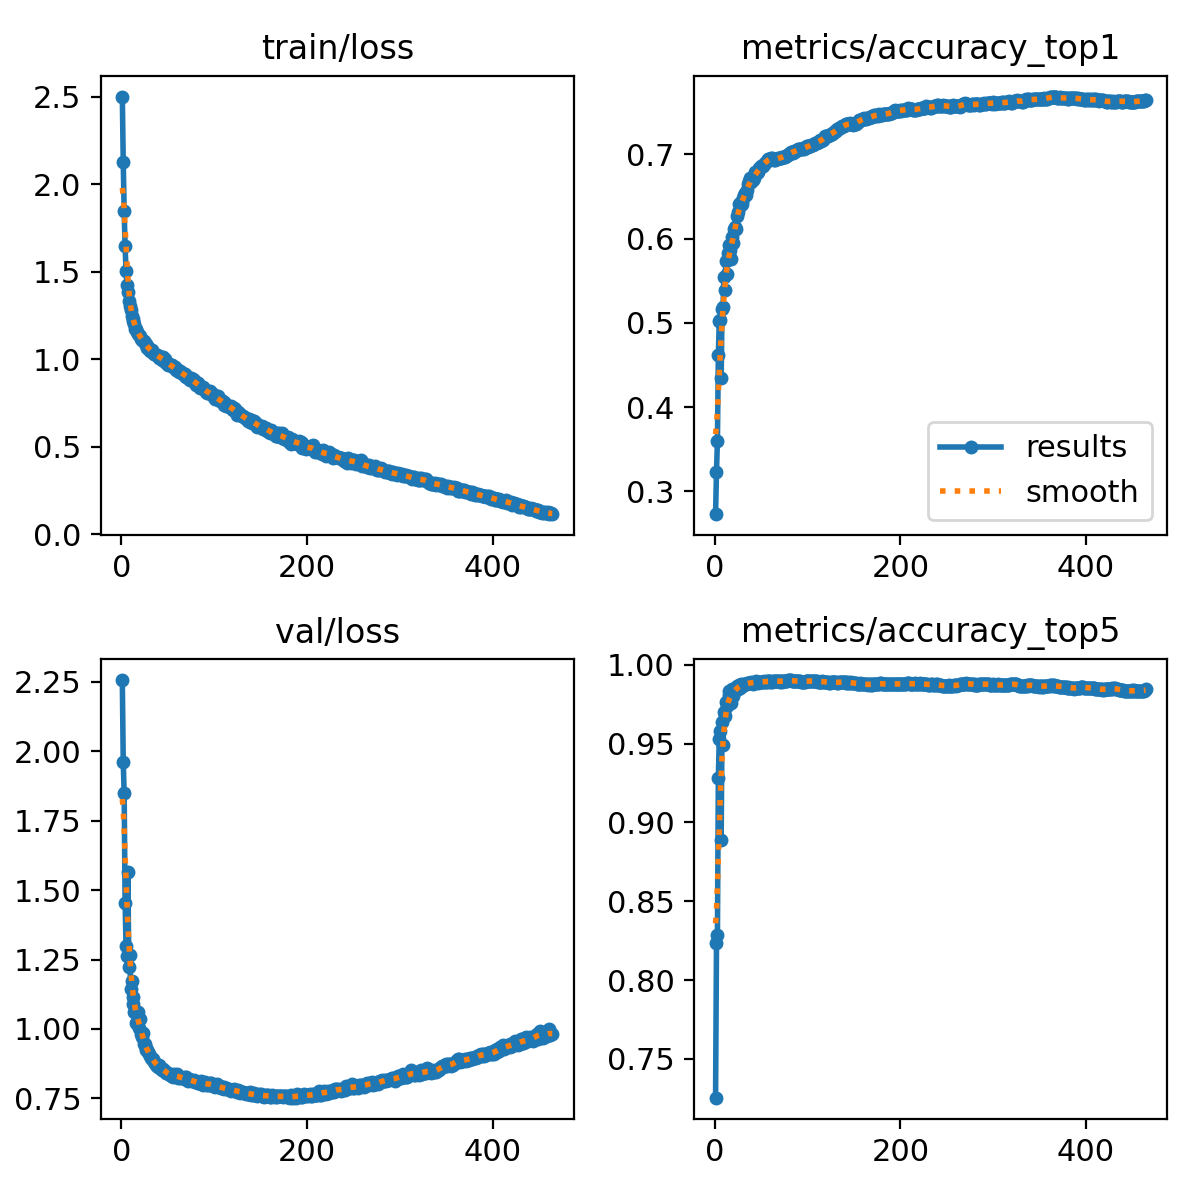

Data behind this chart, as committed beside it:
epoch, time, train/loss, metrics/accuracy_top1, metrics/accuracy_top5, val/loss, lr/pg0, lr/pg1, lr/pg2
1, 167.6, 2.501, 0.2729, 0.7253, 2.256, 0.003323, 0.003323, 0.003323
2, 303.9, 2.126, 0.3235, 0.8232, 1.96, 0.006643, 0.006643, 0.006643
3, 446, 1.845, 0.36, 0.8286, 1.848, 0.00995, 0.00995, 0.00995
4, 582.7, 1.645, 0.4615, 0.9282, 1.455, 0.009941, 0.009941, 0.009941
5, 722.4, 1.507, 0.5025, 0.9531, 1.299, 0.009921, 0.009921, 0.009921
6, 858.4, 1.427, 0.504, 0.9583, 1.264, 0.009901, 0.009901, 0.009901
7, 999, 1.385, 0.4342, 0.889, 1.564, 0.009881, 0.009881, 0.009881
8, 1137, 1.33, 0.5162, 0.9637, 1.225, 0.009861, 0.009861, 0.009861
9, 1273, 1.302, 0.5187, 0.9491, 1.266, 0.009842, 0.009842, 0.009842
10, 1407, 1.28, 0.5539, 0.9702, 1.143, 0.009822, 0.009822, 0.009822
11, 1546, 1.245, 0.5387, 0.9677, 1.173, 0.009802, 0.009802, 0.009802
12, 1680, 1.229, 0.5731, 0.9764, 1.089, 0.009782, 0.009782, 0.009782
13, 1817, 1.217, 0.5585, 0.9741, 1.115, 0.009762, 0.009762, 0.009762
14, 1954, 1.202, 0.5826, 0.976, 1.06, 0.009743, 0.009743, 0.009743
15, 2090, 1.175, 0.5818, 0.9807, 1.06, 0.009723, 0.009723, 0.009723
16, 2228, 1.171, 0.5921, 0.9837, 1.02, 0.009703, 0.009703, 0.009703
17, 2364, 1.156, 0.5861, 0.9789, 1.058, 0.009683, 0.009683, 0.009683
18, 2501, 1.145, 0.5758, 0.976, 1.062, 0.009663, 0.009663, 0.009663
19, 2644, 1.141, 0.6021, 0.9848, 1.002, 0.009644, 0.009644, 0.009644
20, 2788, 1.133, 0.5942, 0.9805, 1.036, 0.009624, 0.009624, 0.009624
21, 2926, 1.117, 0.6112, 0.983, 0.9833, 0.009604, 0.009604, 0.009604
22, 3063, 1.111, 0.6139, 0.9851, 0.9697, 0.009584, 0.009584, 0.009584
23, 3200, 1.106, 0.612, 0.9845, 0.987, 0.009564, 0.009564, 0.009564
24, 3341, 1.104, 0.6272, 0.9868, 0.9442, 0.009545, 0.009545, 0.009545
25, 3478, 1.09, 0.6321, 0.9845, 0.946, 0.009525, 0.009525, 0.009525
26, 3619, 1.089, 0.6408, 0.987, 0.9312, 0.009505, 0.009505, 0.009505
27, 3761, 1.081, 0.6422, 0.9856, 0.9235, 0.009485, 0.009485, 0.009485
28, 3904, 1.064, 0.64, 0.9878, 0.9239, 0.009465, 0.009465, 0.009465
29, 4041, 1.067, 0.6408, 0.9867, 0.9182, 0.009446, 0.009446, 0.009446
30, 4185, 1.057, 0.6446, 0.987, 0.9107, 0.009426, 0.009426, 0.009426
31, 4324, 1.049, 0.6483, 0.9879, 0.9035, 0.009406, 0.009406, 0.009406
32, 4457, 1.054, 0.6514, 0.987, 0.8972, 0.009386, 0.009386, 0.009386
33, 4596, 1.053, 0.6537, 0.9878, 0.8935, 0.009366, 0.009366, 0.009366
34, 4735, 1.036, 0.6518, 0.9878, 0.8936, 0.009347, 0.009347, 0.009347
35, 4870, 1.03, 0.6583, 0.9884, 0.8817, 0.009327, 0.009327, 0.009327
36, 5012, 1.03, 0.6644, 0.9886, 0.8791, 0.009307, 0.009307, 0.009307
37, 5147, 1.025, 0.6689, 0.9884, 0.8708, 0.009287, 0.009287, 0.009287
38, 5286, 1.027, 0.6721, 0.9886, 0.8665, 0.009267, 0.009267, 0.009267
39, 5421, 1.016, 0.6667, 0.9891, 0.8638, 0.009248, 0.009248, 0.009248
40, 5562, 1.02, 0.6698, 0.9886, 0.8694, 0.009228, 0.009228, 0.009228
41, 5697, 1.009, 0.67, 0.9879, 0.864, 0.009208, 0.009208, 0.009208
42, 5836, 1.011, 0.6717, 0.9884, 0.8629, 0.009188, 0.009188, 0.009188
43, 5970, 1.009, 0.6767, 0.9891, 0.8572, 0.009168, 0.009168, 0.009168
44, 6108, 0.9972, 0.6789, 0.9889, 0.8517, 0.009149, 0.009149, 0.009149
45, 6246, 1.011, 0.6782, 0.9897, 0.8576, 0.009129, 0.009129, 0.009129
46, 6386, 0.9909, 0.6773, 0.9892, 0.8496, 0.009109, 0.009109, 0.009109
47, 6527, 0.999, 0.679, 0.9887, 0.8487, 0.009089, 0.009089, 0.009089
48, 6664, 0.9811, 0.6835, 0.9889, 0.8416, 0.009069, 0.009069, 0.009069
49, 6806, 0.9808, 0.6841, 0.9892, 0.8398, 0.00905, 0.00905, 0.00905
50, 6947, 0.9687, 0.6866, 0.9891, 0.84, 0.00903, 0.00903, 0.00903
51, 7090, 0.9721, 0.6866, 0.9892, 0.8363, 0.00901, 0.00901, 0.00901
52, 7236, 0.965, 0.6866, 0.9894, 0.836, 0.00899, 0.00899, 0.00899
53, 7385, 0.9647, 0.689, 0.9897, 0.8355, 0.00897, 0.00897, 0.00897
54, 7529, 0.9654, 0.6893, 0.9892, 0.8315, 0.008951, 0.008951, 0.008951
55, 7677, 0.9613, 0.6911, 0.9891, 0.8311, 0.008931, 0.008931, 0.008931
56, 7822, 0.9551, 0.6925, 0.9895, 0.8287, 0.008911, 0.008911, 0.008911
57, 7966, 0.9543, 0.6935, 0.9894, 0.8377, 0.008891, 0.008891, 0.008891
58, 8110, 0.9535, 0.6946, 0.99, 0.8308, 0.008871, 0.008871, 0.008871
59, 8243, 0.9394, 0.6947, 0.9895, 0.8299, 0.008852, 0.008852, 0.008852
60, 8383, 0.937, 0.6947, 0.9897, 0.8362, 0.008832, 0.008832, 0.008832
... 404 more rows
